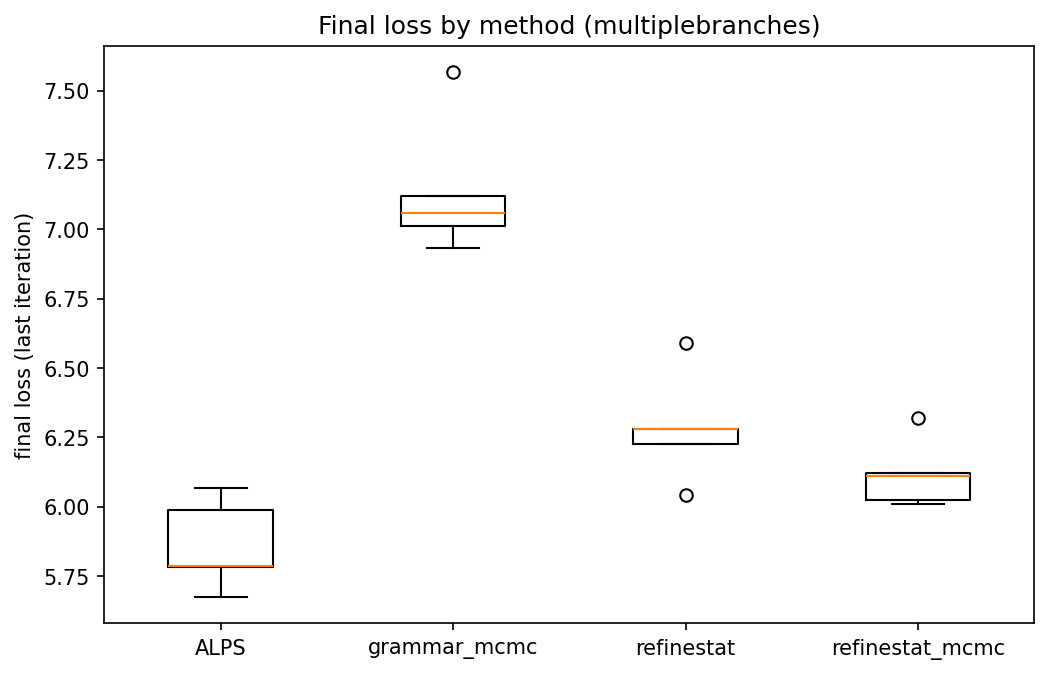

Source data for this figure (header and first rows):
ALPS, grammar_mcmc, refinestat, refinestat_mcmc
5.784, 7.058, 6.28, 6.318
5.674, 6.932, 6.591, 6.009
5.787, 7.12, 6.281, 6.026
6.066, 7.567, 6.043, 6.111
5.989, 7.013, 6.225, 6.124
